Run: headless pygame with SDL's dummy video driver; simulated clock (each Clock.tick advances the game by its frame time, no real sleeping); random seed 0; keys injected as events and as key.get_pressed() state; mouse plan: one left click at the window centre at the start of phase 2, then a move to the lower-right quarter at the start of phase 3.
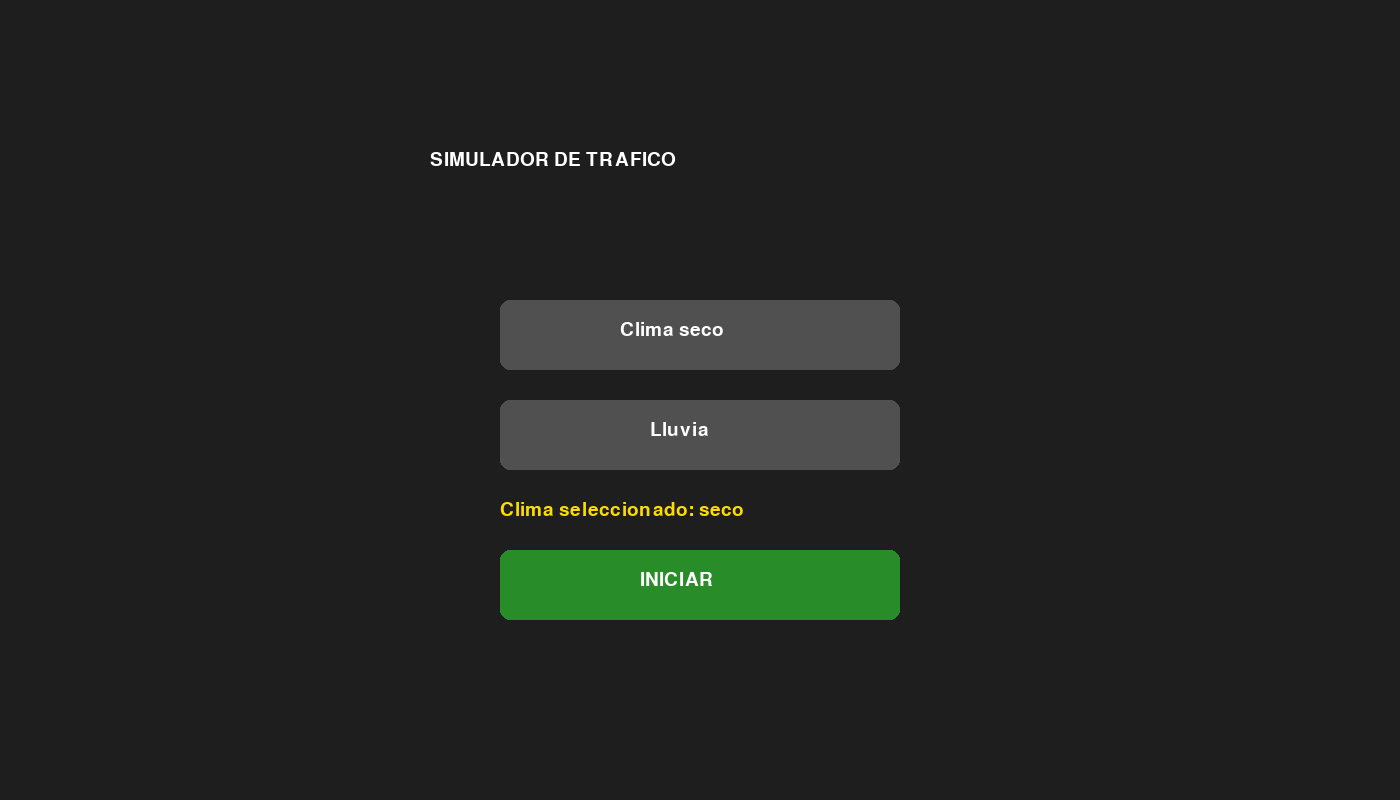
Frame 1 of 4 · flips 1–60 · no input
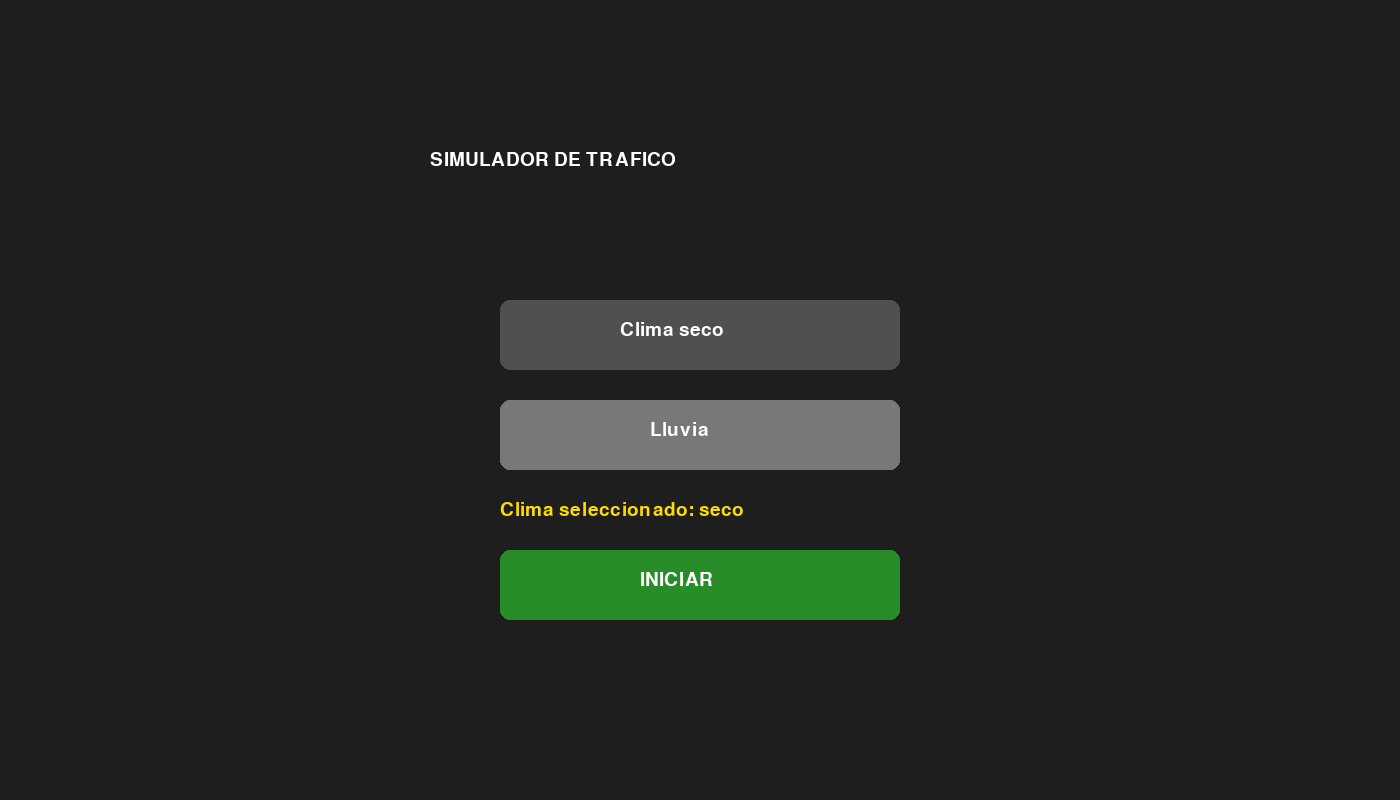
Frame 2 of 4 · flips 61–180 · clicked the window centre · tapped SPACE, RETURN · held RIGHT (→), D
Frame 3 of 4 · flips 181–300 · moved the mouse to the lower-right quarter · held DOWN (↓), S · screen same as frame 1, image omitted
Frame 4 of 4 · flips 301–420 · held LEFT (←), A, UP (↑), W · screen unchanged from frame 3, image omitted

The pygame program that drew these frames:

import pygame
import random
import sys

# ======================================================
# CONFIGURACIÓN
# ======================================================

ANCHO = 1400
ALTO = 800
FPS = 60

pygame.init()

pantalla = pygame.display.set_mode((ANCHO, ALTO))
pygame.display.set_caption("Simulador de Tráfico")

clock = pygame.time.Clock()

font = pygame.font.SysFont("Arial", 28)

# ======================================================
# COLORES
# ======================================================

PASTO = (50, 130, 50)
CALLE = (60, 60, 60)
LINEA = (240, 240, 240)

BLANCO = (255,255,255)
NEGRO = (20,20,20)

ROJO = (220,50,50)
VERDE = (50,220,50)

# ======================================================
# TIPOS DE VEHÍCULOS
# ======================================================

TIPOS = {

    "auto": {
        "color": (0,120,255),
        "ancho": 50,
        "alto": 28,
        "velocidad": (3,5)
    },

    "camion": {
        "color": (220,120,20),
        "ancho": 90,
        "alto": 35,
        "velocidad": (2,3)
    },

    "colectivo": {
        "color": (230,220,0),
        "ancho": 110,
        "alto": 38,
        "velocidad": (2,3)
    }
}

# ======================================================
# CLIMA
# ======================================================

clima = "seco"

# ======================================================
# MENÚ
# ======================================================

def menu():

    global clima

    boton_seco = pygame.Rect(500, 300, 400, 70)
    boton_lluvia = pygame.Rect(500, 400, 400, 70)
    boton_iniciar = pygame.Rect(500, 550, 400, 70)

    while True:

        mouse = pygame.mouse.get_pos()

        pantalla.fill((30,30,30))

        titulo = font.render(
            "SIMULADOR DE TRAFICO",
            True,
            BLANCO
        )

        pantalla.blit(titulo, (430,150))

        # =========================================
        # BOTÓN SECO
        # =========================================

        color_seco = (80,80,80)

        if boton_seco.collidepoint(mouse):
            color_seco = (120,120,120)

        pygame.draw.rect(
            pantalla,
            color_seco,
            boton_seco,
            border_radius=10
        )

        texto = font.render(
            "Clima seco",
            True,
            BLANCO
        )

        pantalla.blit(texto, (620,320))

        # =========================================
        # BOTÓN LLUVIA
        # =========================================

        color_lluvia = (80,80,80)

        if boton_lluvia.collidepoint(mouse):
            color_lluvia = (120,120,120)

        pygame.draw.rect(
            pantalla,
            color_lluvia,
            boton_lluvia,
            border_radius=10
        )

        texto = font.render(
            "Lluvia",
            True,
            BLANCO
        )

        pantalla.blit(texto, (650,420))

        # =========================================
        # BOTÓN INICIAR
        # =========================================

        color_inicio = (40,140,40)

        if boton_iniciar.collidepoint(mouse):
            color_inicio = (60,180,60)

        pygame.draw.rect(
            pantalla,
            color_inicio,
            boton_iniciar,
            border_radius=10
        )

        texto = font.render(
            "INICIAR",
            True,
            BLANCO
        )

        pantalla.blit(texto, (640,570))

        # =========================================
        # TEXTO CLIMA
        # =========================================

        texto = font.render(
            f"Clima seleccionado: {clima}",
            True,
            (255,220,0)
        )

        pantalla.blit(texto, (500,500))

        pygame.display.flip()

        # =========================================
        # EVENTOS
        # =========================================

        for event in pygame.event.get():

            if event.type == pygame.QUIT:
                pygame.quit()
                sys.exit()

            if event.type == pygame.MOUSEBUTTONDOWN:

                if boton_seco.collidepoint(mouse):
                    clima = "seco"

                if boton_lluvia.collidepoint(mouse):
                    clima = "lluvia"

                if boton_iniciar.collidepoint(mouse):
                    return

# ======================================================
# SEMÁFORO
# ======================================================

class Semaforo:

    def __init__(self):

        self.horizontal = "verde"
        self.vertical = "rojo"

        self.timer = 300

    def actualizar(self):

        self.timer -= 1

        # =====================================
        # HORIZONTAL VERDE -> AMARILLO
        # =====================================

        if (
            self.horizontal == "verde"
            and self.timer <= 60
        ):

            self.horizontal = "amarillo"

        # =====================================
        # VERTICAL VERDE -> AMARILLO
        # =====================================

        if (
            self.vertical == "verde"
            and self.timer <= 60
        ):

            self.vertical = "amarillo"

        # =====================================
        # CAMBIO TOTAL
        # =====================================

        if self.timer <= 0:

            if self.horizontal in ["verde", "amarillo"]:

                self.horizontal = "rojo"
                self.vertical = "verde"

            else:

                self.horizontal = "verde"
                self.vertical = "rojo"

            self.timer = 300

    def dibujar(self):

        # ===============================
        # HORIZONTAL
        # ===============================

        if self.horizontal == "verde":
            color_h = VERDE

        elif self.horizontal == "amarillo":
            color_h = (255,220,0)

        else:
            color_h = ROJO

        # ===============================
        # VERTICAL
        # ===============================

        if self.vertical == "verde":
            color_v = VERDE

        elif self.vertical == "amarillo":
            color_v = (255,220,0)

        else:
            color_v = ROJO

        pygame.draw.circle(
            pantalla,
            color_h,
            (ANCHO//2 + 150, ALTO//2 - 150),
            25
        )

        pygame.draw.circle(
            pantalla,
            color_v,
            (ANCHO//2 - 150, ALTO//2 + 150),
            25
        )

# ======================================================
# INTERSECCIÓN
# ======================================================

zona_interseccion = pygame.Rect(
    ANCHO//2 - 120,
    ALTO//2 - 120,
    240,
    240
)

# ======================================================
# VEHÍCULO
# ======================================================

class Vehiculo:

    def __init__(self, x, y, direccion):

        tipo = random.choice(list(TIPOS.keys()))

        datos = TIPOS[tipo]

        self.tipo = tipo

        self.color = datos["color"]

        self.ancho = datos["ancho"]
        self.alto = datos["alto"]

        velocidad = random.uniform(
            datos["velocidad"][0],
            datos["velocidad"][1]
        )

        if clima == "lluvia":
            velocidad *= 0.7

        self.velocidad_max = velocidad
        self.velocidad = velocidad

        self.x = x
        self.y = y

        self.direccion = direccion

    # ==================================================
    # RECT REAL
    # ==================================================

    def obtener_rect(self):

        if self.direccion == "horizontal":

            return pygame.Rect(
                self.x,
                self.y,
                self.ancho,
                self.alto
            )

        else:

            return pygame.Rect(
                self.x,
                self.y,
                self.alto,
                self.ancho
            )

    # ==================================================
    # MOVIMIENTO
    # ==================================================

    def mover(self, vehiculo_adelante, semaforo, vehiculos):

        self.velocidad = self.velocidad_max

    # =========================================
    # DISTANCIA ENTRE AUTOS DEL MISMO CARRIL
    # =========================================

        if vehiculo_adelante:

            mi_rect = self.obtener_rect()

            rect_adelante = vehiculo_adelante.obtener_rect()

            if self.direccion == "horizontal":
                mi_rect.width += 80
            else:
                mi_rect.height += 80

            if mi_rect.colliderect(rect_adelante):

                self.velocidad = 0
                return

    # =========================================
    # SEMÁFOROS
    # =========================================

        if self.direccion == "horizontal":

            zona_frenado = ANCHO//2 - 180

            if (
                self.x + self.ancho >= zona_frenado
                and self.x < zona_frenado
            ):

                if semaforo.horizontal != "verde":

                    self.velocidad = 0
                    return

        else:

            zona_frenado = ALTO//2 - 180

            if (
                self.y + self.ancho >= zona_frenado
                and self.y < zona_frenado
            ):

                if semaforo.vertical != "verde":

                    self.velocidad = 0
                    return

    # =========================================
    # EVITAR CHOQUES EN LA INTERSECCIÓN
    # =========================================

        siguiente_rect = self.obtener_rect()

        if self.direccion == "horizontal":
            siguiente_rect.x += self.velocidad
        else:
            siguiente_rect.y += self.velocidad

        for otro in vehiculos:
            if otro == self:
                continue

            # solo controlar autos cruzados
            if otro.direccion == self.direccion:
                continue

            rect_otro = otro.obtener_rect()

            if siguiente_rect.colliderect(rect_otro):

                self.velocidad = 0
                return

    # =========================================
    # MOVIMIENTO
    # =========================================

        if self.direccion == "horizontal":
            self.x += self.velocidad

        else:
            self.y += self.velocidad

    # ==================================================
    # DIBUJAR
    # ==================================================

    def dibujar(self):

        ancho = self.ancho
        alto = self.alto

        if self.direccion == "vertical":

            ancho = self.alto
            alto = self.ancho

        # cuerpo
        pygame.draw.rect(
            pantalla,
            self.color,
            (self.x, self.y, ancho, alto),
            border_radius=6
        )

        # vidrio
        pygame.draw.rect(
            pantalla,
            (180,220,255),
            (
                self.x + 10,
                self.y + 5,
                ancho - 20,
                alto - 10
            ),
            border_radius=4
        )

        # ruedas
        pygame.draw.rect(
            pantalla,
            NEGRO,
            (self.x + 5, self.y - 2, 10, 6)
        )

        pygame.draw.rect(
            pantalla,
            NEGRO,
            (self.x + ancho - 15, self.y - 2, 10, 6)
        )

        pygame.draw.rect(
            pantalla,
            NEGRO,
            (self.x + 5, self.y + alto - 4, 10, 6)
        )

        pygame.draw.rect(
            pantalla,
            NEGRO,
            (
                self.x + ancho - 15,
                self.y + alto - 4,
                10,
                6
            )
        )

# ======================================================
# CARRILES
# ======================================================

carriles = [
    ALTO//2 - 70,
    ALTO//2 - 10
]

carriles_verticales = [
    ANCHO//2 - 70,
    ANCHO//2 - 10
]

# ======================================================
# VARIABLES
# ======================================================

vehiculos = []
gotas = []
semaforo = None

# ======================================================
# REINICIAR SIMULACIÓN
# ======================================================

def reiniciar_simulacion():

    global vehiculos
    global gotas
    global semaforo

    vehiculos = []

    # horizontales

    for carril in carriles:

        for i in range(8):

            x = -i * random.randint(170,280)

            vehiculos.append(
                Vehiculo(
                    x,
                    carril,
                    "horizontal"
                )
            )

    # verticales

    for carril in carriles_verticales:

        for i in range(6):

            y = -i * random.randint(220,340)

            vehiculos.append(
                Vehiculo(
                    carril,
                    y,
                    "vertical"
                )
            )

    # lluvia

    gotas = []

    if clima == "lluvia":

        for i in range(250):

            gotas.append([
                random.randint(0, ANCHO),
                random.randint(0, ALTO)
            ])

    semaforo = Semaforo()

# ======================================================
# INICIO
# ======================================================

menu()
reiniciar_simulacion()

# ======================================================
# LOOP PRINCIPAL
# ======================================================

while True:

    clock.tick(FPS)

    # ==================================================
    # EVENTOS
    # ==================================================

    for event in pygame.event.get():

        if event.type == pygame.QUIT:
            pygame.quit()
            sys.exit()

        if event.type == pygame.KEYDOWN:

            if event.key == pygame.K_ESCAPE:

                menu()
                reiniciar_simulacion()

    # ==================================================
    # FONDO
    # ==================================================

    pantalla.fill(PASTO)

    # horizontal
    pygame.draw.rect(
        pantalla,
        CALLE,
        (0, ALTO//2 - 120, ANCHO, 240)
    )

    # vertical
    pygame.draw.rect(
        pantalla,
        CALLE,
        (ANCHO//2 - 120, 0, 240, ALTO)
    )

    # líneas horizontales
    for i in range(0, ANCHO, 60):

        pygame.draw.rect(
            pantalla,
            LINEA,
            (i, ALTO//2 - 2, 30, 4)
        )

    # líneas verticales
    for i in range(0, ALTO, 60):

        pygame.draw.rect(
            pantalla,
            LINEA,
            (ANCHO//2 - 2, i, 4, 30)
        )

    # ==================================================
    # SEMÁFORO
    # ==================================================

    semaforo.actualizar()
    semaforo.dibujar()

    # ==================================================
    # INTERSECCIÓN OCUPADA
    # ==================================================

    interseccion_ocupada = False

    for vehiculo in vehiculos:

        rect = vehiculo.obtener_rect()

        if zona_interseccion.colliderect(rect):

            interseccion_ocupada = True
            break

    # ==================================================
    # HORIZONTALES
    # ==================================================

    for carril in carriles:

        vehiculos_carril = [

            v for v in vehiculos

            if (
                v.direccion == "horizontal"
                and v.y == carril
            )
        ]

        vehiculos_carril.sort(
            key=lambda v: v.x
        )

        for i in range(len(vehiculos_carril)):

            vehiculo = vehiculos_carril[i]

            vehiculo_adelante = None

            if i < len(vehiculos_carril) - 1:

                vehiculo_adelante = vehiculos_carril[i + 1]

            vehiculo.mover(
                vehiculo_adelante,
                semaforo,
                vehiculos
            )

    # ==================================================
    # VERTICALES
    # ==================================================

    for carril in carriles_verticales:

        vehiculos_carril = [

            v for v in vehiculos

            if (
                v.direccion == "vertical"
                and v.x == carril
            )
        ]

        vehiculos_carril.sort(
            key=lambda v: v.y
        )

        for i in range(len(vehiculos_carril)):

            vehiculo = vehiculos_carril[i]

            vehiculo_adelante = None

            if i < len(vehiculos_carril) - 1:

                vehiculo_adelante = vehiculos_carril[i + 1]

            vehiculo.mover(
                vehiculo_adelante,
                semaforo,
                vehiculos
            )

    # ==================================================
    # DIBUJAR VEHÍCULOS
    # ==================================================

    for vehiculo in vehiculos:
        vehiculo.dibujar()

    # ==================================================
    # REAPARECER
    # ==================================================

    for vehiculo in vehiculos:

        if vehiculo.direccion == "horizontal":

            if vehiculo.x > ANCHO + 400:

                vehiculo.x = random.randint(-900, -300)

        else:

            if vehiculo.y > ALTO + 500:

                vehiculo.y = random.randint(-900, -300)

    # ==================================================
    # LLUVIA
    # ==================================================

    if clima == "lluvia":

        for gota in gotas:

            pygame.draw.line(
                pantalla,
                (170,170,255),
                (gota[0], gota[1]),
                (gota[0]+2, gota[1]+10),
                1
            )

            gota[1] += 12

            if gota[1] > ALTO:

                gota[0] = random.randint(0, ANCHO)
                gota[1] = 0

    # ==================================================
    # TEXTOS
    # ==================================================

    texto = font.render(
        f"Clima: {clima}",
        True,
        BLANCO
    )

    pantalla.blit(texto, (20,20))

    texto2 = font.render(
        f"H: {semaforo.horizontal} | V: {semaforo.vertical}",
        True,
        BLANCO
    )

    pantalla.blit(texto2, (20,60))

    # ==================================================
    # UPDATE
    # ==================================================

    pygame.display.flip()
